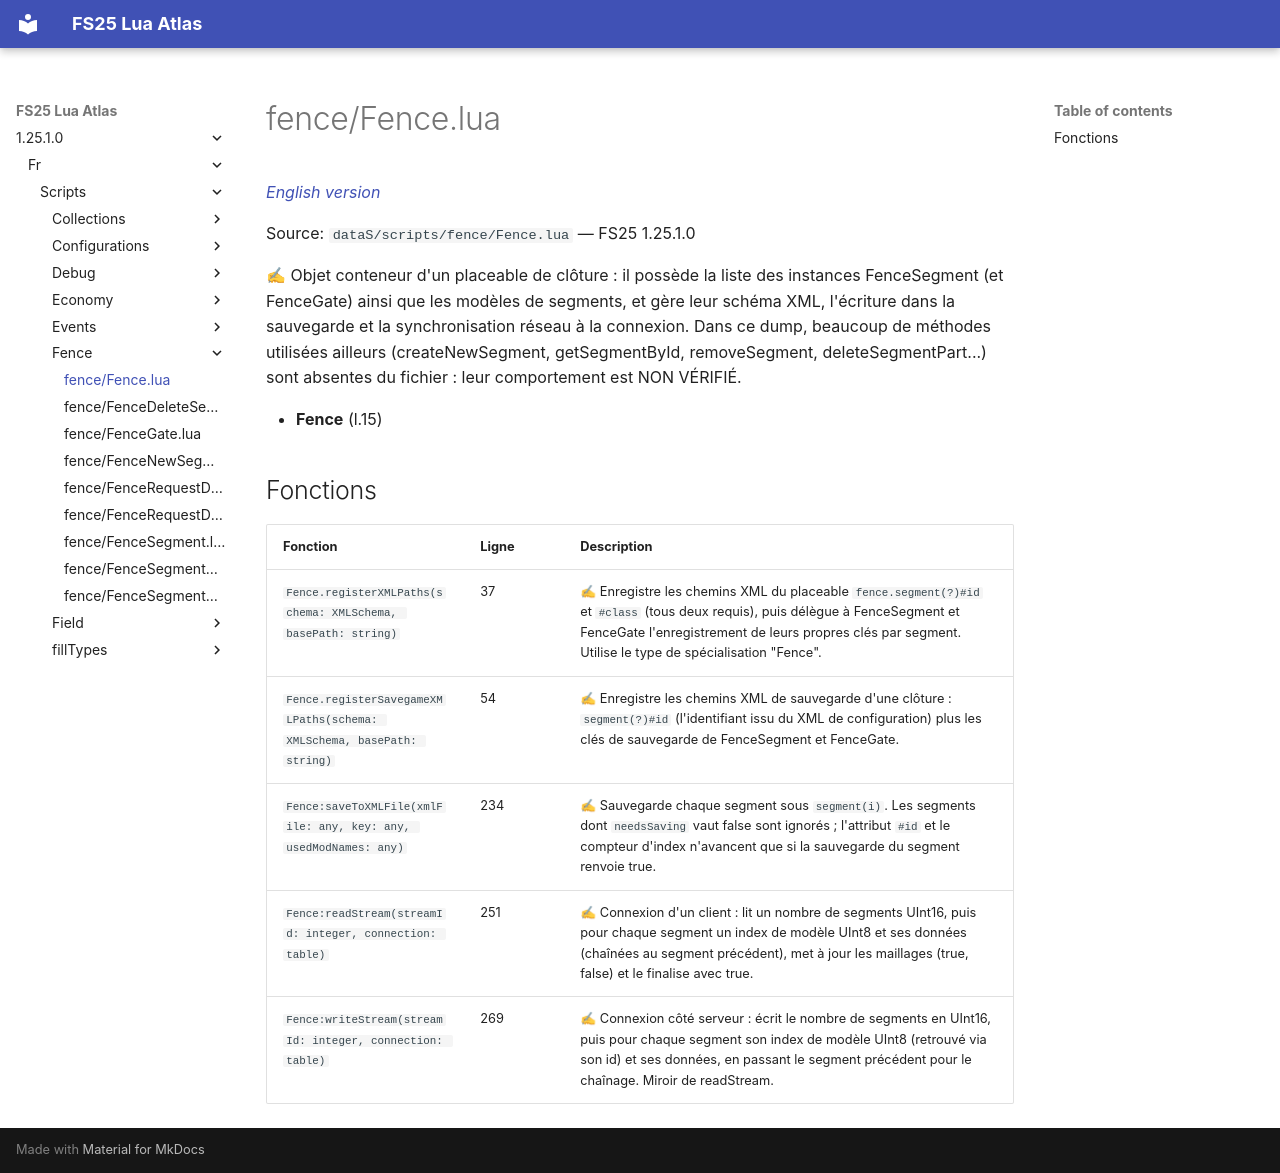

repository: Tim0219800/fs25-lua-atlas · page: 1.25.1.0/fr/scripts/fence/Fence.html · generator: mkdocs

# fence/Fence.lua

*[English version](../../../scripts/fence/Fence.md)*

Source: `dataS/scripts/fence/Fence.lua` — FS25 1.25.1.0

✍ Objet conteneur d'un placeable de clôture : il possède la liste des instances FenceSegment (et FenceGate) ainsi que les modèles de segments, et gère leur schéma XML, l'écriture dans la sauvegarde et la synchronisation réseau à la connexion. Dans ce dump, beaucoup de méthodes utilisées ailleurs (createNewSegment, getSegmentById, removeSegment, deleteSegmentPart...) sont absentes du fichier : leur comportement est NON VÉRIFIÉ.

- **Fence** (l.15)

## Fonctions

| Fonction | Ligne | Description |
|---|---|---|
| `Fence.registerXMLPaths(schema: XMLSchema, basePath: string)` | 37 | ✍ Enregistre les chemins XML du placeable `fence.segment(?)#id` et `#class` (tous deux requis), puis délègue à FenceSegment et FenceGate l'enregistrement de leurs propres clés par segment. Utilise le type de spécialisation "Fence". |
| `Fence.registerSavegameXMLPaths(schema: XMLSchema, basePath: string)` | 54 | ✍ Enregistre les chemins XML de sauvegarde d'une clôture : `segment(?)#id` (l'identifiant issu du XML de configuration) plus les clés de sauvegarde de FenceSegment et FenceGate. |
| `Fence:saveToXMLFile(xmlFile: any, key: any, usedModNames: any)` | 234 | ✍ Sauvegarde chaque segment sous `segment(i)`. Les segments dont `needsSaving` vaut false sont ignorés ; l'attribut `#id` et le compteur d'index n'avancent que si la sauvegarde du segment renvoie true. |
| `Fence:readStream(streamId: integer, connection: table)` | 251 | ✍ Connexion d'un client : lit un nombre de segments UInt16, puis pour chaque segment un index de modèle UInt8 et ses données (chaînées au segment précédent), met à jour les maillages (true, false) et le finalise avec true. |
| `Fence:writeStream(streamId: integer, connection: table)` | 269 | ✍ Connexion côté serveur : écrit le nombre de segments en UInt16, puis pour chaque segment son index de modèle UInt8 (retrouvé via son id) et ses données, en passant le segment précédent pour le chaînage. Miroir de readStream. |
